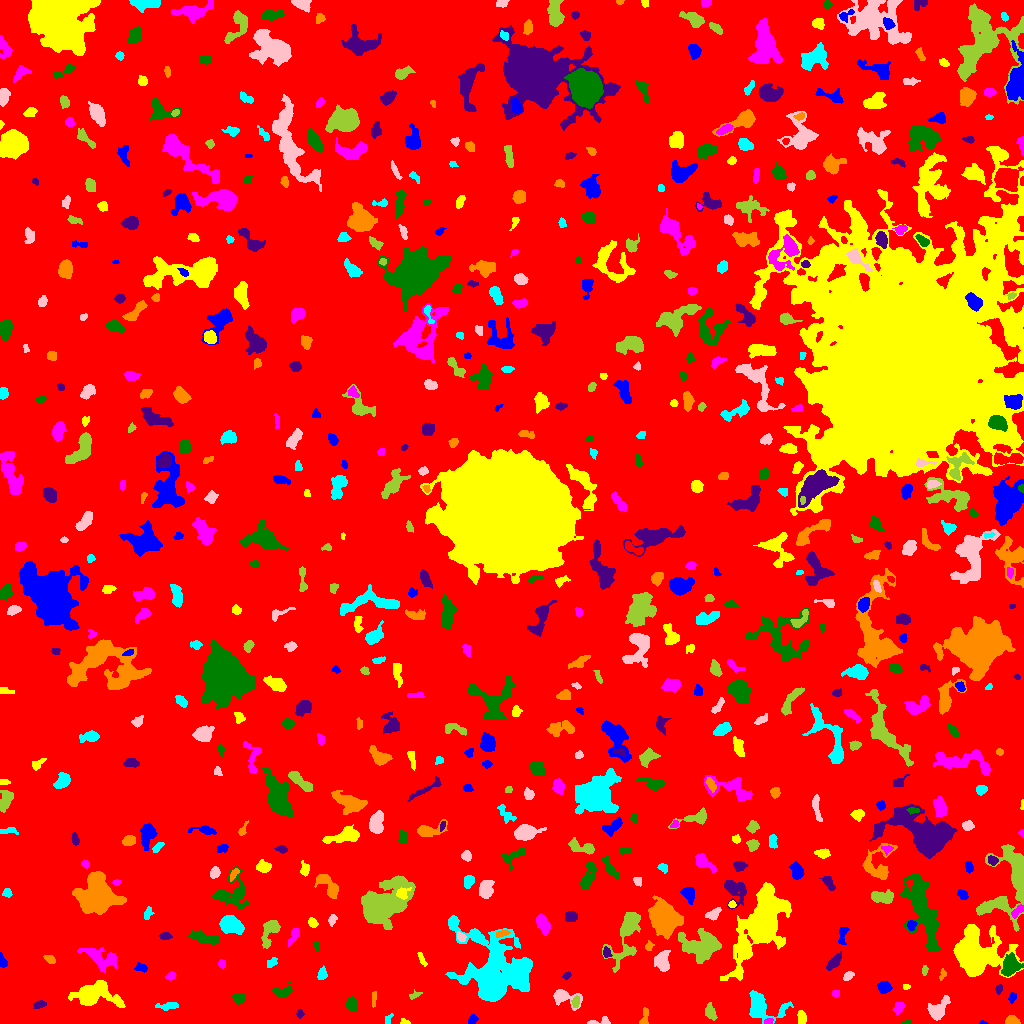

The file beside this chart, header and first rows:
ID, X, Y, A, B, theta, total_flux, mu_max, mu_median, mu_mean, R_fwhm, R_e, R10, R90, x_start, x_end, y_start, y_end, area, greylevel
0, 517.8, 511, 299, 290.7, -1.267, 1194988, 12.0, 1.0, 1.468, 48.36, 223.3, 83.68, 371.3, 0, 1023, 0, 1023, 814227, 1.468
1, 983.1, 0.8525, 1.958, 0.8758, -0.1623, 61.0, 5.0, 2.0, 2.259, 1.954, 1.596, 0.5642, 2.394, 979, 988, 0, 3, 27, 6.259
2, 404.7, 1.354, 2.42, 1.263, -0.1629, 96.0, 4.0, 2.0, 2.0, 2.932, 2.034, 0.7979, 3.385, 400, 410, 0, 5, 48, 6.0
3, 768.5, 1.864, 2.143, 1.271, 0.392, 88.0, 4.0, 2.0, 1.692, 3.038, 2.111, 0.7979, 3.241, 764, 773, 0, 5, 52, 8.692
4, 907.8, 0.9571, 2.616, 0.917, 0.003331, 70.0, 5.0, 2.0, 1.944, 1.784, 1.693, 0.5642, 2.877, 902, 912, 0, 3, 36, 5.944
5, 299.6, 9.739, 1.803, 1.651, -1.4, 69.0, 3.0, 1.0, 1.169, 2.646, 2.185, 0.7979, 3.385, 296, 304, 5, 14, 59, 5.169
6, 1012, 2.15, 3.399, 1.883, -0.04805, 260.0, 5.0, 2.0, 2.321, 3.989, 2.985, 1.262, 4.72, 1005, 1020, 0, 8, 112, 6.321
7, 388.2, 4.397, 3.068, 1.636, 1.107, 78.0, 2.0, 1.0, 1.238, 4.297, 2.459, 0.9772, 3.989, 385, 393, 0, 10, 63, 5.238
8, 597.4, 1.543, 6.763, 1.567, 0.1048, 208.0, 7.0, 2.0, 2.059, 2.185, 2.764, 0.9772, 4.754, 587, 610, 0, 7, 101, 6.059
9, 710, 11.15, 3.642, 2.257, -1.258, 338.0, 5.0, 2.0, 2.253, 4.26, 3.523, 1.382, 5.726, 705, 717, 3, 21, 150, 6.253
10, 214.3, 18.07, 5.371, 3.056, -0.2878, 593.0, 6.0, 2.0, 2.502, 5.642, 4.442, 1.693, 7.356, 200, 224, 8, 26, 237, 6.502
11, 472.4, 4.011, 2.509, 1.84, 0.951, 92.0, 3.0, 1.0, 1.136, 2.877, 2.646, 1.128, 4.184, 468, 478, 0, 9, 81, 5.136
12, 801.7, 5.53, 3.307, 1.943, -1.501, 287.0, 5.0, 2.0, 2.518, 4.184, 3.241, 1.262, 4.983, 797, 806, 0, 13, 114, 7.518
13, 898.7, 16.37, 3.205, 2.216, 0.8902, 235.0, 4.0, 2.0, 2.117, 4.549, 3.241, 1.262, 5.171, 892, 904, 9, 21, 111, 6.117
14, 351.5, 19.43, 3.181, 2.56, -1.208, 391.0, 5.0, 3.0, 2.715, 5.015, 3.656, 1.493, 5.642, 346, 357, 12, 27, 144, 6.715
15, 39.34, 18.94, 2.986, 1.735, 0.2542, 163.0, 4.0, 2.0, 1.772, 3.909, 2.764, 1.128, 4.583, 33, 46, 15, 23, 92, 5.772
16, 644.1, 5.662, 5.15, 1.801, 1.331, 225.0, 5.0, 2.0, 2.083, 3.141, 3.09, 1.128, 5.015, 639, 648, 0, 16, 108, 6.083
17, 167.9, 17.39, 5.833, 1.779, 0.08682, 188.0, 3.0, 1.0, 1.324, 4.146, 3.7, 1.382, 5.89, 155, 178, 13, 21, 142, 5.324
18, 938.2, 13.63, 5.909, 3.227, 0.8951, 923.0, 9.0, 2.0, 3.007, 5.202, 4.583, 1.784, 7.527, 927, 950, 3, 28, 307, 7.007
19, 575.7, 21.71, 2.719, 1.726, 1.426, 175.0, 5.0, 2.0, 2.059, 3.141, 2.706, 0.9772, 4.222, 571, 579, 16, 28, 85, 9.059
20, 693.2, 26.55, 1.383, 1.347, -1.131, 51.0, 3.0, 1.0, 1.457, 2.326, 1.784, 0.5642, 2.706, 690, 696, 23, 29, 35, 6.457
21, 1012, 26.07, 2.485, 1.745, 1.201, 298.0, 8.0, 3.0, 4.082, 3.385, 2.523, 0.9772, 4.184, 1008, 1016, 20, 31, 73, 7.082
22, 93.25, 28.67, 11.1, 5.234, -0.08565, 4057, 21.0, 4.0, 5.303, 5.781, 6.91, 2.523, 12.9, 68, 125, 16, 43, 765, 8.303
23, 835.5, 29.99, 1.982, 1.612, 0.08213, 97.0, 4.0, 1.0, 1.764, 2.877, 2.185, 0.7979, 3.7, 832, 839, 26, 33, 55, 5.764
24, 238.6, 25.5, 2.883, 2.194, -0.1458, 285.0, 5.0, 2.0, 2.478, 4.107, 3.141, 1.262, 4.951, 232, 245, 19, 30, 115, 6.478
25, 998.7, 34.5, 2.432, 1.413, 1.367, 125.0, 4.0, 2.0, 1.984, 3.656, 2.394, 0.9772, 3.568, 995, 1002, 29, 39, 63, 5.984
26, 373.8, 24.82, 4.426, 1.156, 1.496, 103.0, 2.0, 1.0, 1.431, 4.754, 2.821, 1.262, 4.37, 372, 376, 16, 32, 72, 5.431
27, 761.5, 16.29, 10.55, 6.809, -0.29, 2224, 10.0, 3.0, 3.922, 7.59, 7.247, 2.706, 11.9, 749, 793, 0, 33, 567, 6.922
28, 563.6, 26.47, 7.183, 3.75, -0.2903, 1080, 11.0, 3.0, 3.971, 4.514, 4.583, 1.693, 7.939, 553, 582, 13, 34, 272, 6.971
29, 415.4, 28.48, 3.324, 1.111, 0.4945, 92.0, 4.0, 1.0, 1.314, 3.141, 2.326, 0.7979, 3.613, 409, 422, 24, 34, 70, 6.314
30, 261.7, 34.2, 2.567, 1.908, 0.8688, 200.0, 6.0, 2.0, 2.41, 3.29, 2.646, 0.9772, 4.334, 257, 266, 28, 39, 83, 6.41
31, 883.6, 36.17, 3.017, 2.621, -0.138, 462.0, 7.0, 3.0, 3.06, 4.107, 3.478, 1.382, 5.698, 877, 892, 30, 42, 151, 7.06
32, 905.9, 36.87, 1.614, 1.423, 0.1245, 77.0, 4.0, 2.0, 1.878, 2.821, 1.871, 0.5642, 2.821, 903, 910, 34, 39, 41, 5.878
33, 170.6, 47.07, 2.369, 1.639, 0.3651, 125.0, 4.0, 2.0, 1.667, 3.523, 2.459, 0.9772, 3.949, 165, 176, 43, 52, 75, 5.667
34, 282.7, 31.09, 4.838, 2.666, 0.1455, 398.0, 7.0, 2.0, 2.236, 3.432, 3.868, 1.493, 6.129, 272, 292, 26, 43, 178, 6.236
35, 566.5, 48.0, 2.002, 1.523, 0.6443, 127.0, 6.0, 2.0, 2.228, 2.585, 2.185, 0.7979, 3.568, 562, 571, 44, 52, 57, 6.228
36, 942.5, 49.01, 3.048, 1.501, 1.348, 75.0, 2.0, 1.0, 1.21, 4.146, 2.394, 0.9772, 3.827, 939, 946, 43, 55, 62, 5.21
37, 322, 49.06, 2.698, 1.925, 1.393, 288.0, 8.0, 2.0, 2.717, 3.241, 2.706, 0.9772, 4.618, 317, 327, 44, 58, 106, 6.717
38, 848.1, 47.34, 2.741, 1.762, 0.6846, 221.0, 6.0, 2.0, 2.6, 3.568, 2.764, 1.128, 4.406, 843, 854, 43, 52, 85, 7.6
39, 924.5, 52.99, 2.494, 1.43, 1.522, 72.0, 2.0, 1.0, 1.263, 4.068, 2.326, 0.9772, 3.742, 922, 928, 48, 58, 57, 5.263
40, 800.6, 54, 16.07, 6.363, -1.42, 3749, 9.0, 3.0, 3.775, 10.14, 9.934, 3.909, 15.58, 783, 817, 29, 91, 993, 6.775
41, 141.2, 55.99, 3.105, 1.931, -0.1674, 180.0, 4.0, 2.0, 1.895, 4.222, 2.985, 1.128, 4.82, 134, 147, 51, 61, 95, 5.895
42, 761.2, 97.93, 14.79, 7.429, 1.097, 36903, 108.0, 6.0, 15.17, 8.176, 9.027, 3.385, 20.94, 720, 791, 43, 141, 2433, 17.17
43, 221.5, 59.47, 1.853, 1.787, -0.9413, 107.0, 4.0, 1.0, 1.698, 2.985, 2.257, 0.7979, 3.827, 218, 225, 55, 64, 63, 5.698
44, 1010, 56.95, 4.924, 3.965, 1.147, 1312, 13.0, 3.0, 3.988, 4.26, 5.078, 1.871, 8.368, 1001, 1023, 47, 71, 329, 9.988
45, 833.7, 61.2, 5.175, 2.107, 0.8429, 315.0, 4.0, 2.0, 1.853, 5.585, 4.146, 1.493, 6.58, 826, 841, 53, 72, 170, 5.853
46, 50.16, 64.21, 2.811, 1.567, -0.4716, 106.0, 3.0, 1.0, 1.233, 3.338, 2.706, 0.9772, 4.146, 43, 55, 60, 68, 86, 6.233
47, 271.3, 60.61, 3.2, 2.085, 0.7437, 220.0, 4.0, 3.0, 2.5, 4.983, 3.241, 1.262, 4.754, 267, 277, 56, 66, 88, 5.5
48, 662.5, 62.19, 4.906, 3.168, -1.466, 740.0, 7.0, 3.0, 2.803, 5.382, 4.853, 1.871, 7.632, 654, 670, 52, 73, 264, 6.803
49, 627.1, 90.24, 16.72, 5.629, 1.23, 2300, 11.0, 3.0, 3.199, 5.109, 8.078, 2.821, 13.37, 602, 640, 51, 111, 719, 6.199
50, 875.3, 88.95, 10.78, 5.395, 0.4788, 3317, 12.0, 4.0, 4.488, 8.368, 8.078, 3.141, 13.21, 852, 895, 69, 106, 739, 7.488
51, 2.818, 61.69, 3.577, 1.75, -1.201, 159.0, 4.0, 2.0, 1.828, 4.029, 2.821, 0.9772, 4.478, 0, 7, 56, 71, 87, 5.828
52, 421.8, 63.91, 3.975, 1.26, -1.135, 152.0, 6.0, 2.0, 1.924, 2.257, 2.764, 0.7979, 4.406, 417, 427, 57, 71, 79, 5.924
53, 102, 64.15, 8.575, 4.623, -0.395, 744.0, 7.0, 1.0, 1.646, 3.909, 5.726, 2.111, 9.756, 77, 117, 51, 76, 452, 5.646
54, 316.7, 77.51, 2.689, 1.44, -1.265, 117.0, 4.0, 2.0, 1.95, 3.568, 2.459, 0.9772, 3.827, 313, 319, 72, 82, 60, 6.95
55, 606.4, 70.31, 2.115, 1.687, -1.012, 81.0, 3.0, 1.0, 1.025, 2.523, 2.257, 0.7979, 3.785, 603, 612, 66, 77, 79, 7.025
56, 648.9, 77.28, 2.521, 1.907, 1.203, 202.0, 6.0, 3.0, 2.971, 3.868, 2.764, 0.9772, 4.146, 645, 654, 73, 83, 68, 5.971
57, 493.3, 46.46, 17.71, 13.93, -1.191, 30132, 73.0, 5.0, 9.755, 7.715, 11.2, 3.785, 25.78, 445, 532, 22, 108, 3089, 11.75
58, 460.9, 86.58, 2.546, 1.864, -0.6886, 153.0, 4.0, 2.0, 1.962, 3.949, 2.764, 0.9772, 4.37, 457, 466, 82, 92, 78, 7.962
59, 701.8, 77.98, 9.34, 7.043, 0.01411, 3411, 8.0, 4.0, 4.18, 12.15, 9.027, 3.7, 13.98, 678, 721, 60, 95, 816, 7.18
... 630 more rows
